Labelled photos from "Tea_Leaf_Disease_Dataset", an image-classification folder in Balasubramaniam077/Tea_Leaf_Disease_Dataset. The possible labels are: Disease, Healthy, healthy.

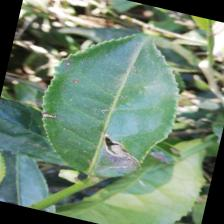
Label: Disease

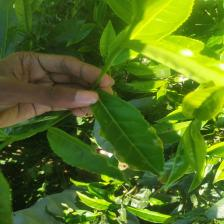
Label: healthy

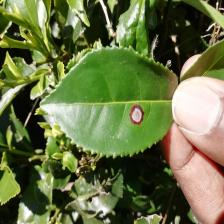
Label: Disease

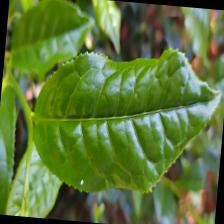
Label: Healthy

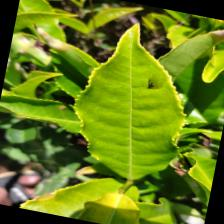
Label: healthy

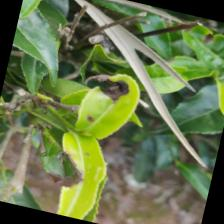
Label: Disease
